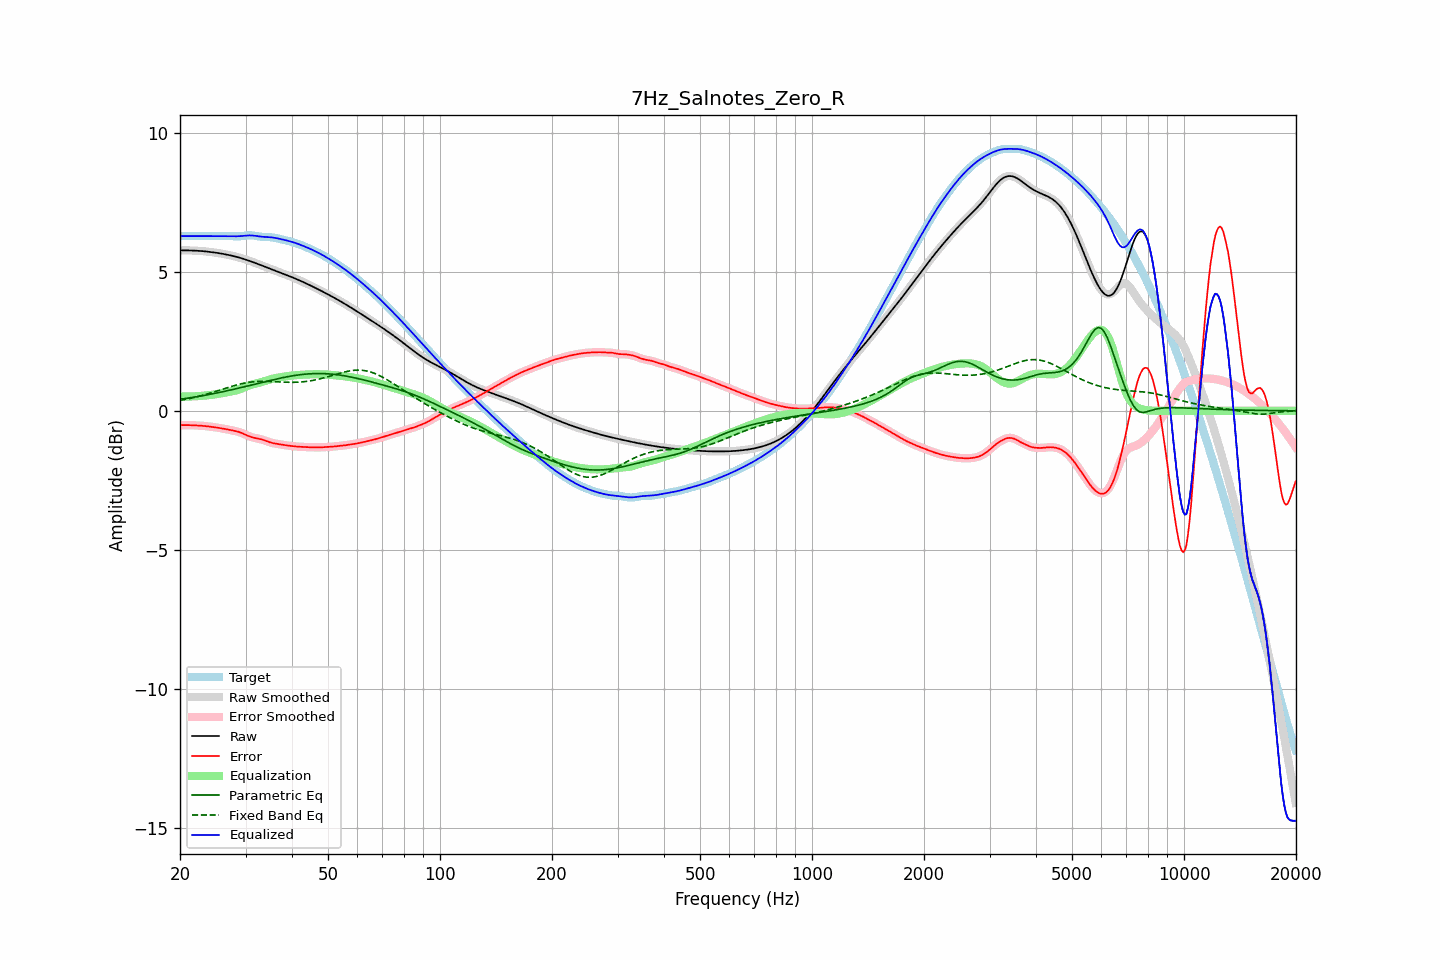

Source data for this figure (header and first rows):
frequency, raw, error, smoothed, error_smoothed, equalization, parametric_eq, fixed_band_eq, equalized_raw, equalized_smoothed, target
20.00, 5.77, -0.51, 5.77, -0.51, 0.52, 0.41, 0.37, 6.29, 6.29, 6.29
20.20, 5.77, -0.51, 5.77, -0.51, 0.51, 0.42, 0.38, 6.29, 6.29, 6.29
20.40, 5.77, -0.51, 5.77, -0.51, 0.51, 0.43, 0.40, 6.29, 6.29, 6.29
20.61, 5.77, -0.51, 5.77, -0.51, 0.51, 0.44, 0.41, 6.29, 6.29, 6.29
20.81, 5.77, -0.51, 5.77, -0.51, 0.51, 0.45, 0.42, 6.29, 6.29, 6.29
21.02, 5.77, -0.51, 5.77, -0.51, 0.51, 0.46, 0.43, 6.29, 6.29, 6.29
21.23, 5.77, -0.52, 5.77, -0.52, 0.52, 0.47, 0.44, 6.29, 6.29, 6.29
21.44, 5.77, -0.52, 5.77, -0.52, 0.52, 0.47, 0.46, 6.29, 6.29, 6.29
21.66, 5.77, -0.52, 5.77, -0.52, 0.52, 0.48, 0.47, 6.29, 6.29, 6.29
21.87, 5.77, -0.52, 5.77, -0.52, 0.52, 0.49, 0.48, 6.29, 6.29, 6.29
22.09, 5.76, -0.53, 5.76, -0.53, 0.52, 0.50, 0.50, 6.29, 6.29, 6.29
22.31, 5.76, -0.53, 5.76, -0.53, 0.53, 0.51, 0.51, 6.29, 6.29, 6.29
22.54, 5.76, -0.53, 5.76, -0.53, 0.53, 0.52, 0.53, 6.29, 6.29, 6.29
22.76, 5.75, -0.54, 5.75, -0.54, 0.54, 0.53, 0.54, 6.29, 6.29, 6.29
22.99, 5.75, -0.54, 5.75, -0.54, 0.54, 0.54, 0.56, 6.29, 6.29, 6.29
23.22, 5.74, -0.55, 5.74, -0.55, 0.55, 0.55, 0.57, 6.29, 6.29, 6.29
23.45, 5.74, -0.55, 5.74, -0.55, 0.55, 0.56, 0.59, 6.29, 6.29, 6.29
23.69, 5.73, -0.56, 5.73, -0.56, 0.56, 0.58, 0.61, 6.29, 6.29, 6.29
23.92, 5.72, -0.56, 5.72, -0.56, 0.56, 0.59, 0.62, 6.29, 6.29, 6.29
24.16, 5.72, -0.57, 5.72, -0.57, 0.57, 0.60, 0.64, 6.29, 6.29, 6.29
24.40, 5.71, -0.58, 5.71, -0.58, 0.58, 0.61, 0.66, 6.29, 6.29, 6.29
24.65, 5.70, -0.59, 5.70, -0.59, 0.59, 0.62, 0.68, 6.29, 6.29, 6.29
24.89, 5.69, -0.59, 5.69, -0.59, 0.59, 0.63, 0.70, 6.29, 6.29, 6.29
25.14, 5.69, -0.60, 5.69, -0.60, 0.60, 0.64, 0.71, 6.29, 6.29, 6.29
25.39, 5.68, -0.61, 5.68, -0.61, 0.61, 0.66, 0.73, 6.29, 6.29, 6.29
25.65, 5.67, -0.62, 5.67, -0.62, 0.62, 0.67, 0.75, 6.29, 6.29, 6.29
25.91, 5.66, -0.63, 5.66, -0.63, 0.63, 0.68, 0.77, 6.29, 6.29, 6.29
26.16, 5.65, -0.64, 5.65, -0.64, 0.64, 0.69, 0.79, 6.29, 6.29, 6.29
26.43, 5.64, -0.65, 5.64, -0.65, 0.65, 0.70, 0.81, 6.29, 6.29, 6.29
26.69, 5.62, -0.66, 5.62, -0.66, 0.66, 0.72, 0.83, 6.29, 6.29, 6.29
26.96, 5.61, -0.68, 5.61, -0.68, 0.67, 0.73, 0.84, 6.29, 6.29, 6.29
27.23, 5.60, -0.69, 5.60, -0.69, 0.69, 0.74, 0.86, 6.29, 6.29, 6.29
27.50, 5.59, -0.70, 5.59, -0.70, 0.70, 0.76, 0.88, 6.28, 6.28, 6.29
27.77, 5.57, -0.71, 5.57, -0.71, 0.71, 0.77, 0.90, 6.28, 6.28, 6.29
28.05, 5.56, -0.72, 5.56, -0.72, 0.72, 0.78, 0.91, 6.28, 6.28, 6.28
28.33, 5.55, -0.73, 5.55, -0.73, 0.74, 0.80, 0.93, 6.28, 6.28, 6.28
28.62, 5.53, -0.75, 5.53, -0.75, 0.75, 0.81, 0.94, 6.28, 6.28, 6.28
28.90, 5.51, -0.77, 5.51, -0.77, 0.77, 0.82, 0.96, 6.29, 6.29, 6.28
29.19, 5.50, -0.79, 5.50, -0.79, 0.79, 0.84, 0.97, 6.29, 6.29, 6.29
29.48, 5.48, -0.81, 5.48, -0.81, 0.82, 0.85, 0.99, 6.30, 6.30, 6.29
29.78, 5.46, -0.84, 5.46, -0.84, 0.84, 0.87, 1.00, 6.30, 6.30, 6.30
30.08, 5.44, -0.87, 5.44, -0.87, 0.87, 0.88, 1.01, 6.31, 6.31, 6.31
30.38, 5.42, -0.89, 5.42, -0.89, 0.89, 0.89, 1.02, 6.31, 6.31, 6.32
30.68, 5.40, -0.92, 5.40, -0.92, 0.91, 0.91, 1.03, 6.31, 6.31, 6.32
30.99, 5.38, -0.94, 5.38, -0.94, 0.93, 0.92, 1.04, 6.31, 6.31, 6.32
31.30, 5.36, -0.95, 5.36, -0.95, 0.95, 0.94, 1.04, 6.31, 6.31, 6.31
31.61, 5.34, -0.97, 5.34, -0.97, 0.97, 0.95, 1.05, 6.31, 6.31, 6.31
31.93, 5.32, -0.98, 5.32, -0.98, 0.98, 0.97, 1.05, 6.30, 6.30, 6.30
32.24, 5.30, -0.99, 5.30, -0.99, 0.99, 0.98, 1.06, 6.29, 6.29, 6.29
32.57, 5.27, -1.00, 5.27, -1.00, 1.01, 0.99, 1.06, 6.28, 6.28, 6.28
32.89, 5.25, -1.02, 5.25, -1.02, 1.02, 1.01, 1.06, 6.27, 6.27, 6.27
33.22, 5.23, -1.03, 5.23, -1.03, 1.04, 1.02, 1.06, 6.27, 6.27, 6.26
33.55, 5.21, -1.05, 5.21, -1.05, 1.06, 1.04, 1.06, 6.26, 6.26, 6.26
33.89, 5.18, -1.07, 5.18, -1.07, 1.07, 1.05, 1.06, 6.26, 6.26, 6.26
34.23, 5.16, -1.10, 5.16, -1.09, 1.09, 1.07, 1.06, 6.26, 6.26, 6.26
34.57, 5.14, -1.12, 5.14, -1.12, 1.11, 1.08, 1.06, 6.25, 6.25, 6.25
34.92, 5.12, -1.13, 5.12, -1.13, 1.13, 1.09, 1.06, 6.25, 6.25, 6.25
35.27, 5.09, -1.15, 5.09, -1.15, 1.15, 1.11, 1.05, 6.24, 6.24, 6.25
35.62, 5.07, -1.17, 5.07, -1.17, 1.16, 1.12, 1.05, 6.23, 6.23, 6.24
35.97, 5.05, -1.18, 5.05, -1.18, 1.18, 1.13, 1.05, 6.23, 6.23, 6.23
... 635 more rows
